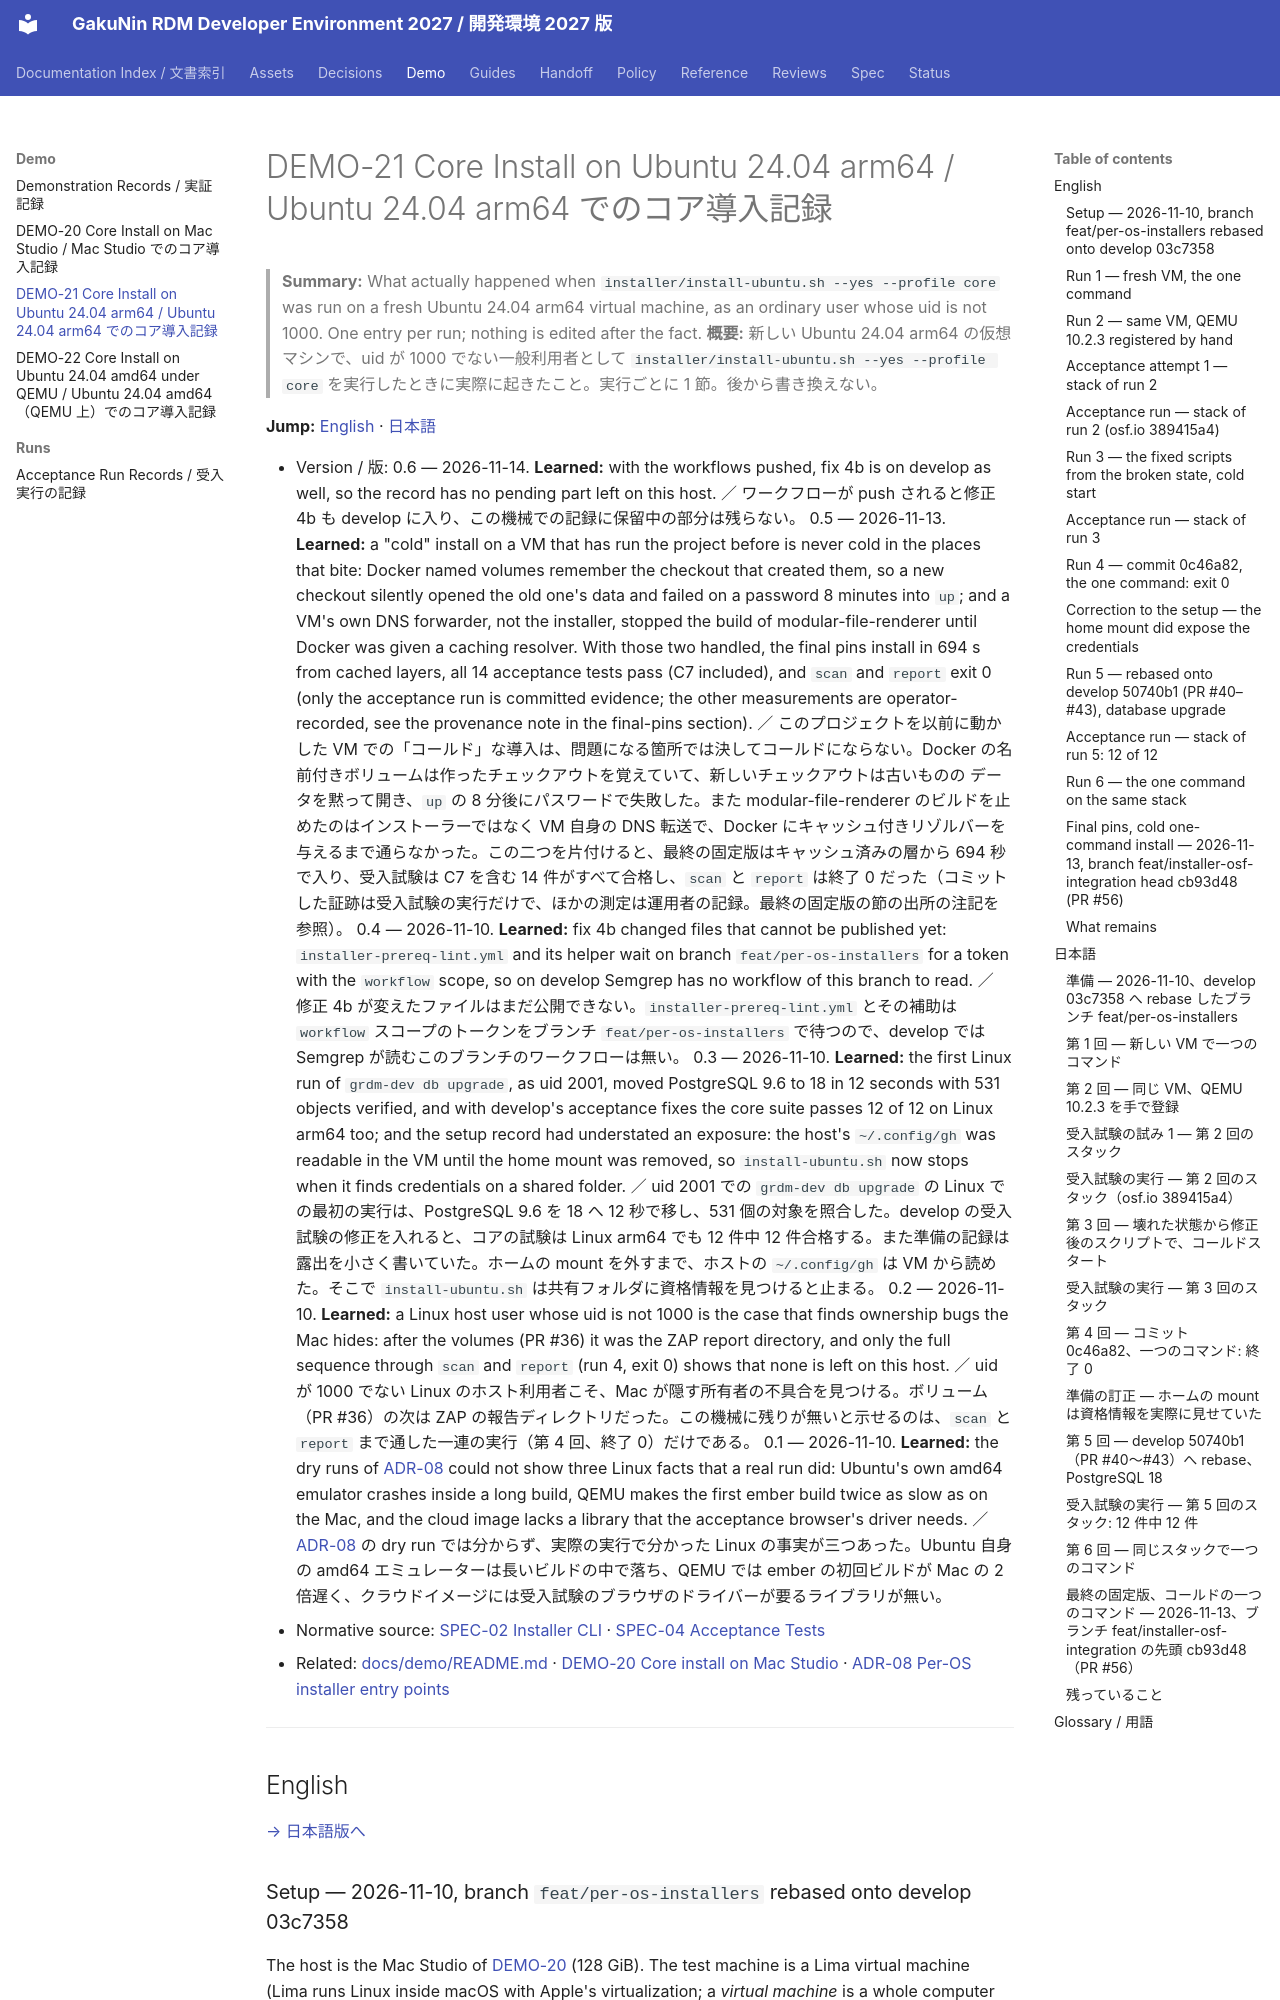

repository: RCOSDP/RDM-developer-guide · page: demo/21_core_install_ubuntu_arm64_lima/index.html · generator: mkdocs

# DEMO-21 Core Install on Ubuntu 24.04 arm64 / Ubuntu 24.04 arm64 でのコア導入記録

> **Summary:** What actually happened when `installer/install-ubuntu.sh --yes --profile core` was run on a fresh Ubuntu 24.04 arm64 virtual machine, as an ordinary user whose uid is not 1000. One entry per run; nothing is edited after the fact.
> **概要:** 新しい Ubuntu 24.04 arm64 の仮想マシンで、uid が 1000 でない一般利用者として `installer/install-ubuntu.sh --yes --profile core` を実行したときに実際に起きたこと。実行ごとに 1 節。後から書き換えない。

**Jump:** [English](#english) · [日本語](#japanese)
